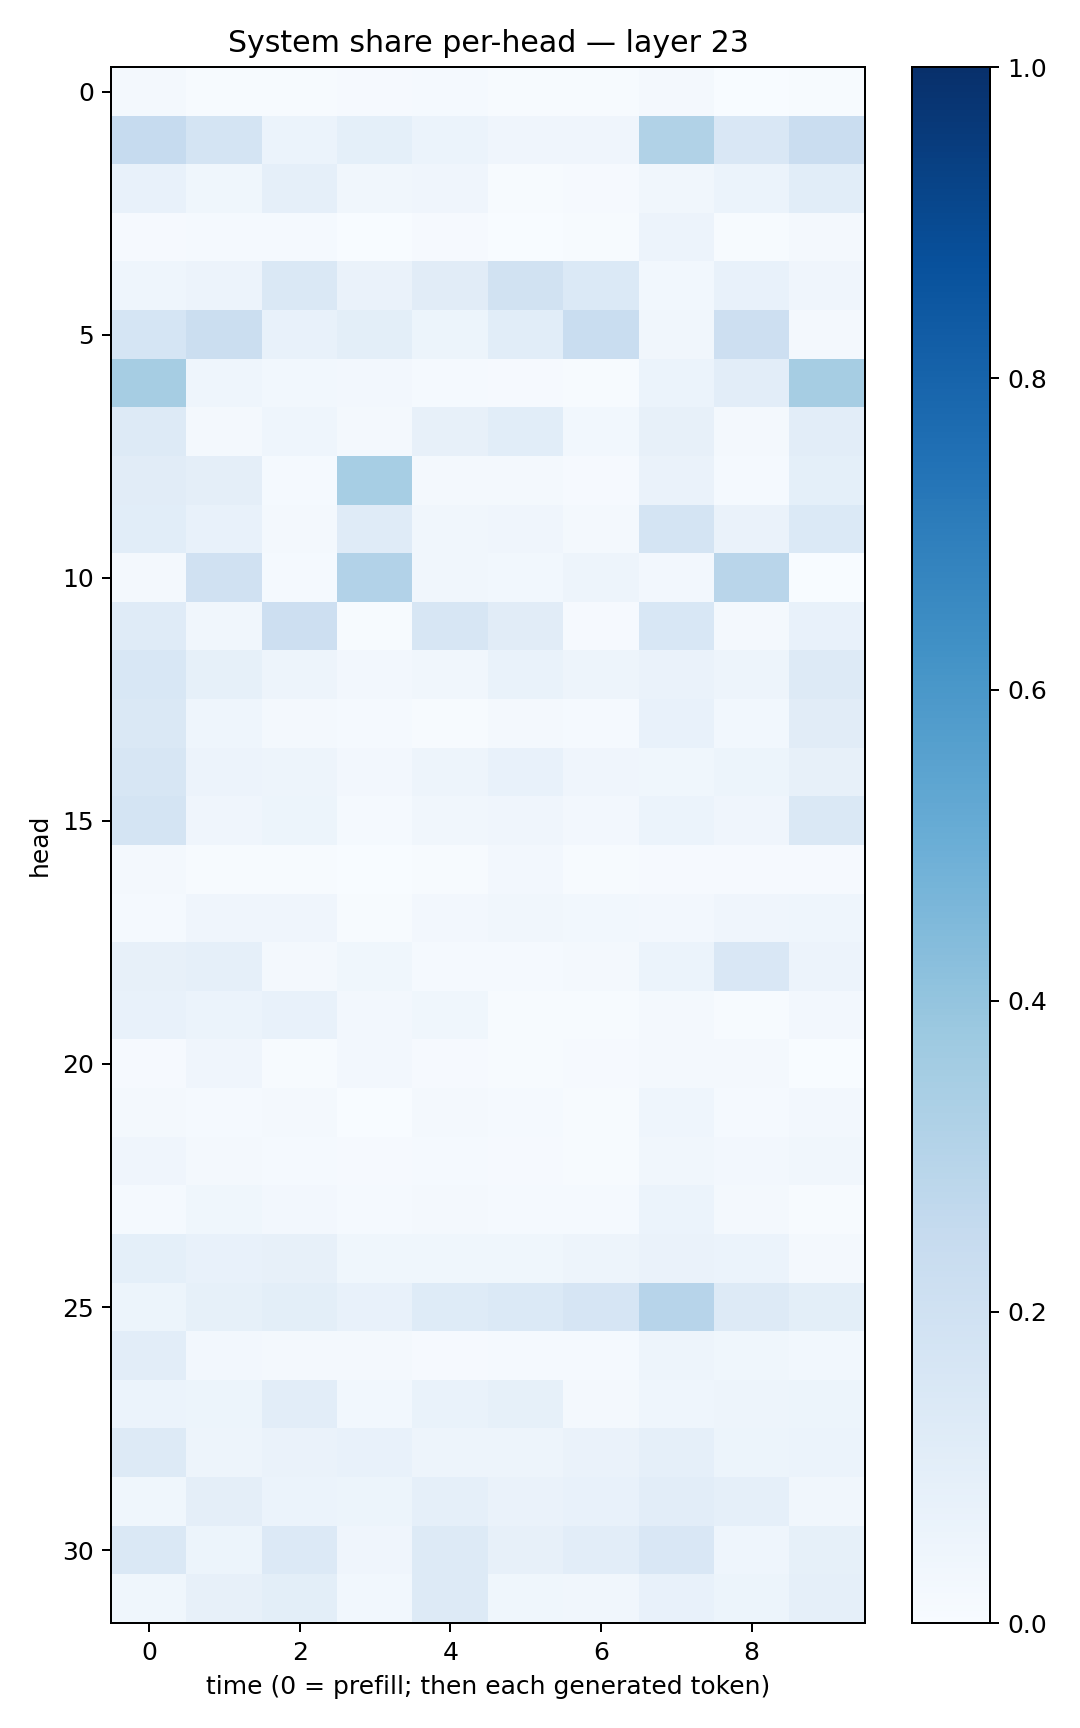

Data behind this chart, as committed beside it:
0.015831599, 0.0076538785, 0.006808408, 0.008915912, 0.012462297, 0.0049223634, 0.004880645, 0.022779625, 0.0031720984, 0.0043623704
0.2484, 0.1756, 0.06043, 0.09154, 0.05929, 0.04074, 0.03947, 0.3156, 0.149, 0.2277
0.07207, 0.03534, 0.0892, 0.03364, 0.04113, 0.005805, 0.007919, 0.03381, 0.06153, 0.1074
0.00863, 0.01436, 0.01422, 0.003462, 0.01035, 0.001448, 0.005222, 0.05536, 0.007724, 0.01666
0.0438, 0.057, 0.1416, 0.06408, 0.1117, 0.1878, 0.1391, 0.02921, 0.07589, 0.03952
0.1691, 0.2208, 0.07296, 0.1005, 0.05203, 0.1066, 0.2332, 0.03373, 0.2116, 0.02109
0.3501, 0.04553, 0.03065, 0.02462, 0.01546, 0.007866, 0.005098, 0.05935, 0.1035, 0.3487
0.1308, 0.01785, 0.04614, 0.0172, 0.07842, 0.1073, 0.03084, 0.07952, 0.01949, 0.1031
0.1104, 0.09478, 0.01533, 0.3438, 0.02076, 0.02094, 0.009467, 0.0647, 0.01462, 0.09064
0.1056, 0.07334, 0.02174, 0.118, 0.03146, 0.04244, 0.01821, 0.1734, 0.06326, 0.1381
0.01888, 0.1961, 0.01229, 0.3111, 0.03258, 0.03066, 0.04944, 0.02602, 0.2929, 0.003773
0.1204, 0.03444, 0.2121, 0.006832, 0.1587, 0.1122, 0.008402, 0.1546, 0.01603, 0.07139
0.1562, 0.08461, 0.04853, 0.02705, 0.03337, 0.06836, 0.04734, 0.06414, 0.04982, 0.1291
0.1461, 0.04479, 0.0173, 0.01359, 0.007134, 0.01922, 0.01293, 0.07464, 0.02935, 0.1101
0.1588, 0.05772, 0.04739, 0.02652, 0.04898, 0.0737, 0.04156, 0.03606, 0.05225, 0.08104
0.1761, 0.04113, 0.05106, 0.0124, 0.03446, 0.041, 0.02521, 0.06072, 0.04124, 0.1407
0.02022, 0.00685, 0.005686, 0.002174, 0.007774, 0.02568, 0.006225, 0.00978, 0.01057, 0.009492
0.01389, 0.04121, 0.03987, 0.006214, 0.0256, 0.03419, 0.02739, 0.0264, 0.04008, 0.0459
0.08127, 0.08594, 0.02119, 0.03578, 0.01508, 0.01548, 0.01602, 0.05974, 0.1514, 0.05858
0.07068, 0.05939, 0.0708, 0.02678, 0.03703, 0.007612, 0.00487, 0.0226, 0.006938, 0.02603
0.009727, 0.04202, 0.00611, 0.02615, 0.00956, 0.006193, 0.009506, 0.0207, 0.02154, 0.002804
0.01833, 0.01407, 0.02055, 0.003577, 0.0183, 0.01225, 0.00551, 0.04423, 0.01361, 0.0268
0.04044, 0.02112, 0.01176, 0.008178, 0.01344, 0.01037, 0.007515, 0.03293, 0.02523, 0.03357
0.01467, 0.03528, 0.02419, 0.01516, 0.01696, 0.01385, 0.01178, 0.06121, 0.01707, 0.004224
0.09293, 0.07349, 0.07923, 0.03761, 0.03886, 0.03657, 0.04849, 0.06288, 0.05901, 0.01659
0.05131, 0.08479, 0.09812, 0.07201, 0.1216, 0.1382, 0.1665, 0.2943, 0.1275, 0.09784
0.104, 0.02609, 0.0179, 0.017, 0.01143, 0.01552, 0.01193, 0.04971, 0.03826, 0.02755
0.06003, 0.05419, 0.1022, 0.02754, 0.06964, 0.08246, 0.02297, 0.04572, 0.049, 0.05123
0.1284, 0.04808, 0.06326, 0.07232, 0.04919, 0.04926, 0.0633, 0.08876, 0.05179, 0.05924
0.03746, 0.09578, 0.06033, 0.0514, 0.08983, 0.06577, 0.07475, 0.103, 0.08895, 0.03163
0.1453, 0.0529, 0.135, 0.04246, 0.1263, 0.07873, 0.1031, 0.1512, 0.04325, 0.08453
0.03678, 0.07929, 0.1011, 0.02866, 0.128, 0.03772, 0.03467, 0.07444, 0.05178, 0.08704
